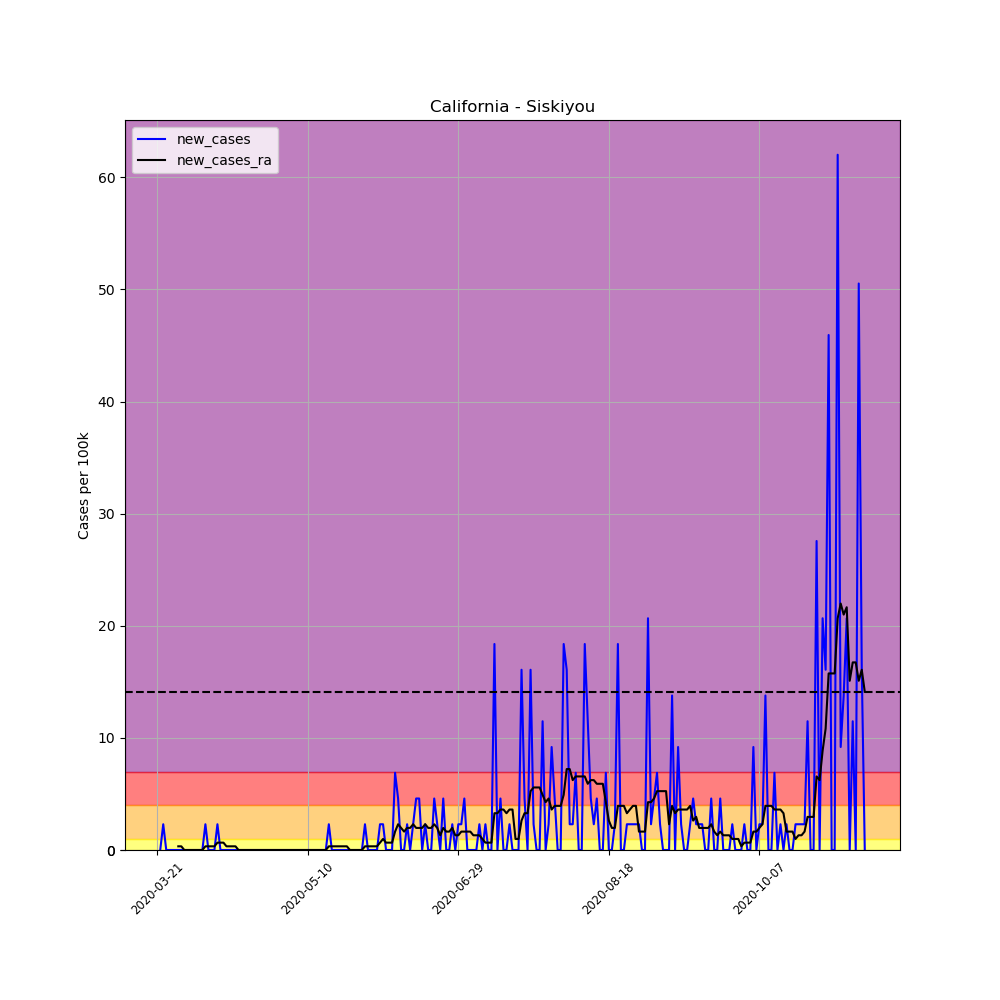

The table this chart was drawn from, first rows:
, date, county, state, fips, cases, deaths, COUNTY, STNAME, CTYNAME, POPESTIMATE2019, per_100k, per_100k_ra, new_cases, new_cases_ra
219324, 2020-03-21, Siskiyou, California, 6093, 2, 0, 93, California, Siskiyou, 43539, 4.594, , , 
219325, 2020-03-22, Siskiyou, California, 6093, 2, 0, 93, California, Siskiyou, 43539, 4.594, , 0.0, 
219326, 2020-03-23, Siskiyou, California, 6093, 3, 0, 93, California, Siskiyou, 43539, 6.89, , 2.297, 
219327, 2020-03-24, Siskiyou, California, 6093, 3, 0, 93, California, Siskiyou, 43539, 6.89, , 0.0, 
219328, 2020-03-25, Siskiyou, California, 6093, 3, 0, 93, California, Siskiyou, 43539, 6.89, , 0.0, 
219329, 2020-03-26, Siskiyou, California, 6093, 3, 0, 93, California, Siskiyou, 43539, 6.89, , 0.0, 
219330, 2020-03-27, Siskiyou, California, 6093, 3, 0, 93, California, Siskiyou, 43539, 6.89, 6.234, 0.0, 
219331, 2020-03-28, Siskiyou, California, 6093, 3, 0, 93, California, Siskiyou, 43539, 6.89, 6.562, 0.0, 0.3281
219332, 2020-03-29, Siskiyou, California, 6093, 3, 0, 93, California, Siskiyou, 43539, 6.89, 6.89, 0.0, 0.3281
219333, 2020-03-30, Siskiyou, California, 6093, 3, 0, 93, California, Siskiyou, 43539, 6.89, 6.89, 0.0, 0.0
219334, 2020-03-31, Siskiyou, California, 6093, 3, 0, 93, California, Siskiyou, 43539, 6.89, 6.89, 0.0, 0.0
219335, 2020-04-01, Siskiyou, California, 6093, 3, 0, 93, California, Siskiyou, 43539, 6.89, 6.89, 0.0, 0.0
219336, 2020-04-02, Siskiyou, California, 6093, 3, 0, 93, California, Siskiyou, 43539, 6.89, 6.89, 0.0, 0.0
219337, 2020-04-03, Siskiyou, California, 6093, 3, 0, 93, California, Siskiyou, 43539, 6.89, 6.89, 0.0, 0.0
219338, 2020-04-04, Siskiyou, California, 6093, 3, 0, 93, California, Siskiyou, 43539, 6.89, 6.89, 0.0, 0.0
219339, 2020-04-05, Siskiyou, California, 6093, 3, 0, 93, California, Siskiyou, 43539, 6.89, 6.89, 0.0, 0.0
219340, 2020-04-06, Siskiyou, California, 6093, 4, 0, 93, California, Siskiyou, 43539, 9.187, 7.218, 2.297, 0.3281
219341, 2020-04-07, Siskiyou, California, 6093, 4, 0, 93, California, Siskiyou, 43539, 9.187, 7.547, 0.0, 0.3281
219342, 2020-04-08, Siskiyou, California, 6093, 4, 0, 93, California, Siskiyou, 43539, 9.187, 7.875, 0.0, 0.3281
219343, 2020-04-09, Siskiyou, California, 6093, 4, 0, 93, California, Siskiyou, 43539, 9.187, 8.203, 0.0, 0.3281
219344, 2020-04-10, Siskiyou, California, 6093, 5, 0, 93, California, Siskiyou, 43539, 11.48, 8.859, 2.297, 0.6562
219345, 2020-04-11, Siskiyou, California, 6093, 5, 0, 93, California, Siskiyou, 43539, 11.48, 9.515, 0.0, 0.6562
219346, 2020-04-12, Siskiyou, California, 6093, 5, 0, 93, California, Siskiyou, 43539, 11.48, 10.17, 0.0, 0.6562
219347, 2020-04-13, Siskiyou, California, 6093, 5, 0, 93, California, Siskiyou, 43539, 11.48, 10.5, 0.0, 0.3281
219348, 2020-04-14, Siskiyou, California, 6093, 5, 0, 93, California, Siskiyou, 43539, 11.48, 10.83, 0.0, 0.3281
219349, 2020-04-15, Siskiyou, California, 6093, 5, 0, 93, California, Siskiyou, 43539, 11.48, 11.16, 0.0, 0.3281
219350, 2020-04-16, Siskiyou, California, 6093, 5, 0, 93, California, Siskiyou, 43539, 11.48, 11.48, 0.0, 0.3281
219351, 2020-04-17, Siskiyou, California, 6093, 5, 0, 93, California, Siskiyou, 43539, 11.48, 11.48, 0.0, 0.0
219352, 2020-04-18, Siskiyou, California, 6093, 5, 0, 93, California, Siskiyou, 43539, 11.48, 11.48, 0.0, 0.0
219353, 2020-04-19, Siskiyou, California, 6093, 5, 0, 93, California, Siskiyou, 43539, 11.48, 11.48, 0.0, 0.0
219354, 2020-04-20, Siskiyou, California, 6093, 5, 0, 93, California, Siskiyou, 43539, 11.48, 11.48, 0.0, 0.0
219355, 2020-04-21, Siskiyou, California, 6093, 5, 0, 93, California, Siskiyou, 43539, 11.48, 11.48, 0.0, 0.0
219356, 2020-04-22, Siskiyou, California, 6093, 5, 0, 93, California, Siskiyou, 43539, 11.48, 11.48, 0.0, 0.0
219357, 2020-04-23, Siskiyou, California, 6093, 5, 0, 93, California, Siskiyou, 43539, 11.48, 11.48, 0.0, 0.0
219358, 2020-04-24, Siskiyou, California, 6093, 5, 0, 93, California, Siskiyou, 43539, 11.48, 11.48, 0.0, 0.0
219359, 2020-04-25, Siskiyou, California, 6093, 5, 0, 93, California, Siskiyou, 43539, 11.48, 11.48, 0.0, 0.0
219360, 2020-04-26, Siskiyou, California, 6093, 5, 0, 93, California, Siskiyou, 43539, 11.48, 11.48, 0.0, 0.0
219361, 2020-04-27, Siskiyou, California, 6093, 5, 0, 93, California, Siskiyou, 43539, 11.48, 11.48, 0.0, 0.0
219362, 2020-04-28, Siskiyou, California, 6093, 5, 0, 93, California, Siskiyou, 43539, 11.48, 11.48, 0.0, 0.0
219363, 2020-04-29, Siskiyou, California, 6093, 5, 0, 93, California, Siskiyou, 43539, 11.48, 11.48, 0.0, 0.0
219364, 2020-04-30, Siskiyou, California, 6093, 5, 0, 93, California, Siskiyou, 43539, 11.48, 11.48, 0.0, 0.0
219365, 2020-05-01, Siskiyou, California, 6093, 5, 0, 93, California, Siskiyou, 43539, 11.48, 11.48, 0.0, 0.0
219366, 2020-05-02, Siskiyou, California, 6093, 5, 0, 93, California, Siskiyou, 43539, 11.48, 11.48, 0.0, 0.0
219367, 2020-05-03, Siskiyou, California, 6093, 5, 0, 93, California, Siskiyou, 43539, 11.48, 11.48, 0.0, 0.0
219368, 2020-05-04, Siskiyou, California, 6093, 5, 0, 93, California, Siskiyou, 43539, 11.48, 11.48, 0.0, 0.0
219369, 2020-05-05, Siskiyou, California, 6093, 5, 0, 93, California, Siskiyou, 43539, 11.48, 11.48, 0.0, 0.0
219370, 2020-05-06, Siskiyou, California, 6093, 5, 0, 93, California, Siskiyou, 43539, 11.48, 11.48, 0.0, 0.0
219371, 2020-05-07, Siskiyou, California, 6093, 5, 0, 93, California, Siskiyou, 43539, 11.48, 11.48, 0.0, 0.0
219372, 2020-05-08, Siskiyou, California, 6093, 5, 0, 93, California, Siskiyou, 43539, 11.48, 11.48, 0.0, 0.0
219373, 2020-05-09, Siskiyou, California, 6093, 5, 0, 93, California, Siskiyou, 43539, 11.48, 11.48, 0.0, 0.0
219374, 2020-05-10, Siskiyou, California, 6093, 5, 0, 93, California, Siskiyou, 43539, 11.48, 11.48, 0.0, 0.0
219375, 2020-05-11, Siskiyou, California, 6093, 5, 0, 93, California, Siskiyou, 43539, 11.48, 11.48, 0.0, 0.0
219376, 2020-05-12, Siskiyou, California, 6093, 5, 0, 93, California, Siskiyou, 43539, 11.48, 11.48, 0.0, 0.0
219377, 2020-05-13, Siskiyou, California, 6093, 5, 0, 93, California, Siskiyou, 43539, 11.48, 11.48, 0.0, 0.0
219378, 2020-05-14, Siskiyou, California, 6093, 5, 0, 93, California, Siskiyou, 43539, 11.48, 11.48, 0.0, 0.0
219379, 2020-05-15, Siskiyou, California, 6093, 5, 0, 93, California, Siskiyou, 43539, 11.48, 11.48, 0.0, 0.0
219380, 2020-05-16, Siskiyou, California, 6093, 5, 0, 93, California, Siskiyou, 43539, 11.48, 11.48, 0.0, 0.0
219381, 2020-05-17, Siskiyou, California, 6093, 6, 0, 93, California, Siskiyou, 43539, 13.78, 11.81, 2.297, 0.3281
219382, 2020-05-18, Siskiyou, California, 6093, 6, 0, 93, California, Siskiyou, 43539, 13.78, 12.14, 0.0, 0.3281
219383, 2020-05-19, Siskiyou, California, 6093, 6, 0, 93, California, Siskiyou, 43539, 13.78, 12.47, 0.0, 0.3281
... 176 more rows
